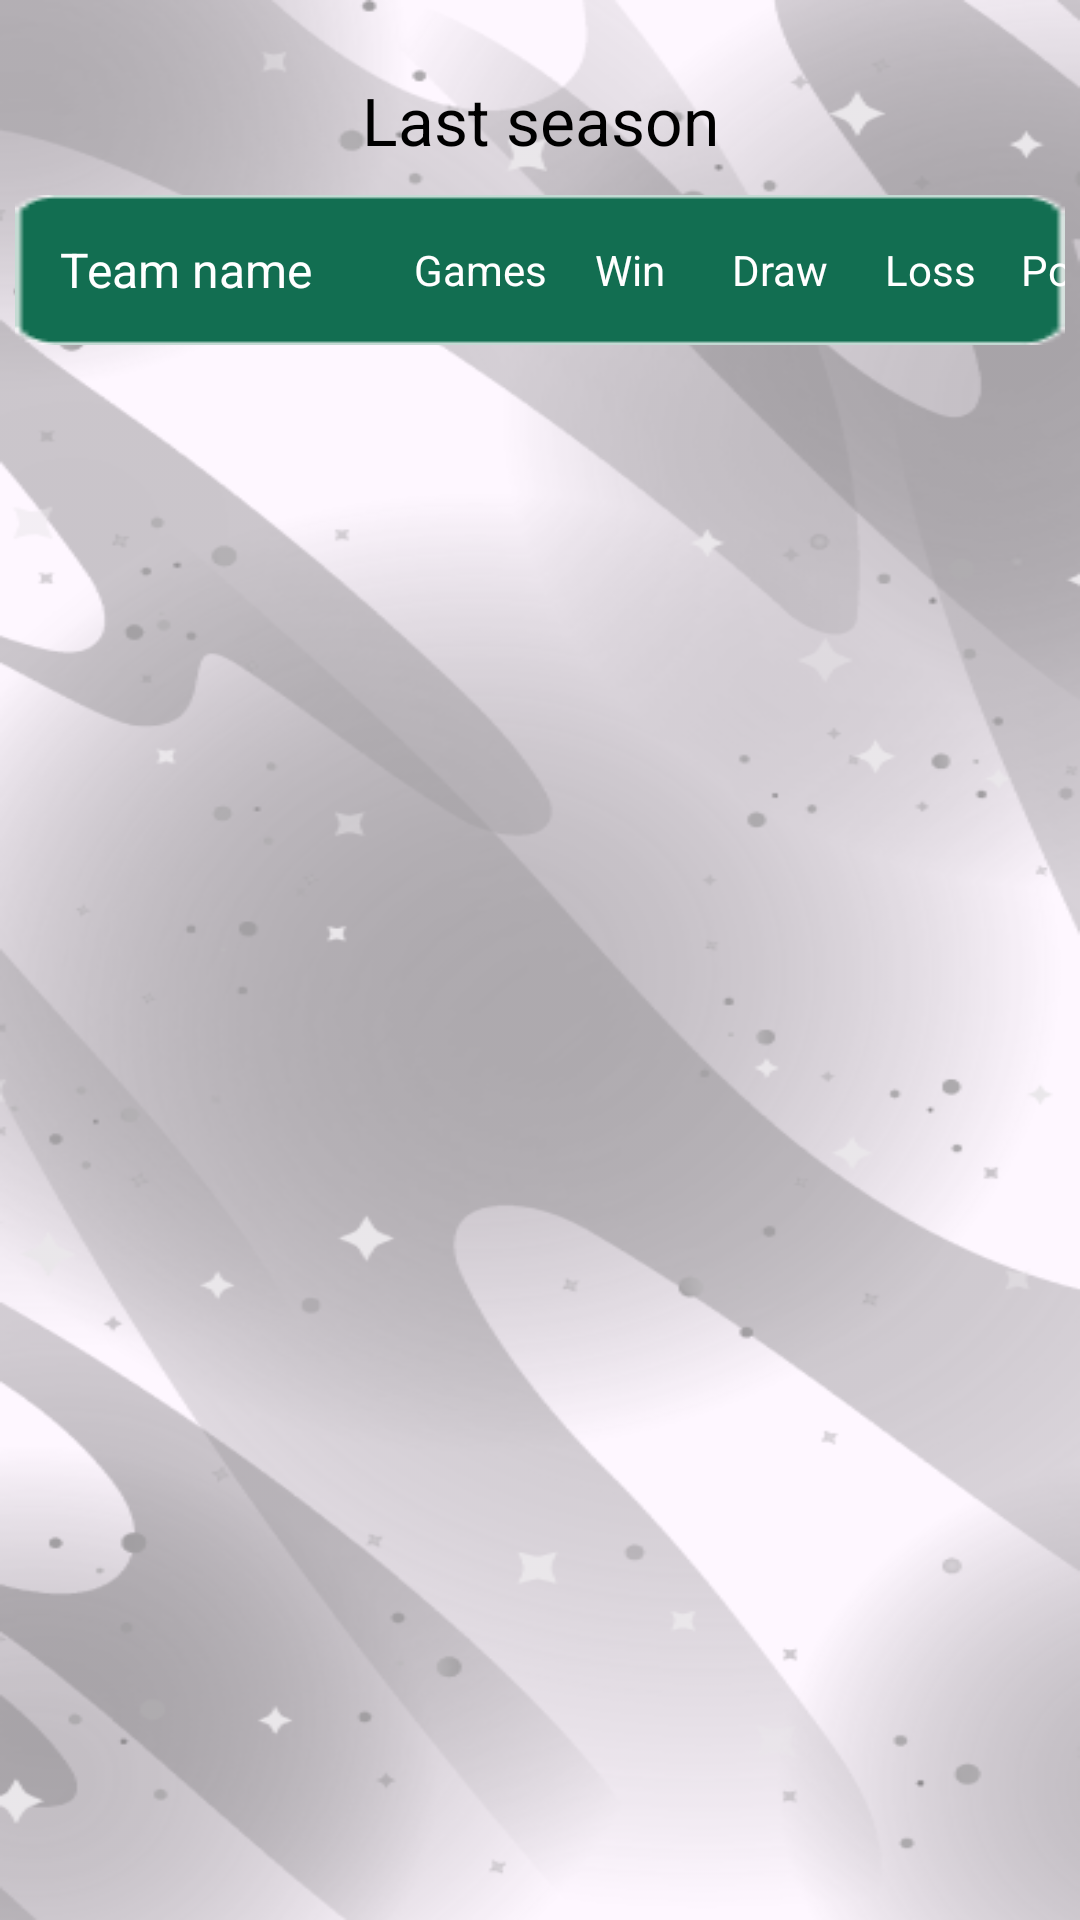

The Android layout XML behind this screen, and the referenced resources:
<!-- AndroidManifest.xml: application theme Theme.LeagueMatch -->
<!-- res/layout/fragment_table_arg.xml -->
<?xml version="1.0" encoding="utf-8"?>
<androidx.constraintlayout.widget.ConstraintLayout xmlns:android="http://schemas.android.com/apk/res/android"
    xmlns:app="http://schemas.android.com/apk/res-auto"
    xmlns:tools="http://schemas.android.com/tools"
    android:layout_width="match_parent"
    android:layout_height="match_parent"
    android:background="@drawable/bg1"
    tools:context=".presentation.fragments.korea.TableFragmentKor">

    <TextView
        android:id="@+id/tv_last_arg"
        android:layout_width="match_parent"
        android:layout_height="40dp"
        android:layout_marginTop="20dp"
        android:gravity="center"
        android:text="@string/last_season"
        android:textColor="@color/black"
        android:textSize="22sp"
        app:layout_constraintTop_toTopOf="parent" />

    <LinearLayout
        android:id="@+id/header_arg"
        android:layout_width="match_parent"
        android:layout_height="50dp"
        android:layout_margin="5dp"
        android:background="@drawable/green_bg"
        android:gravity="center_vertical"
        android:orientation="horizontal"
        app:layout_constraintEnd_toEndOf="parent"
        app:layout_constraintStart_toStartOf="parent"
        app:layout_constraintTop_toBottomOf="@id/tv_last_arg">

        <TextView
            android:id="@+id/teamNameTextView"
            android:layout_width="130dp"
            android:layout_height="match_parent"
            android:gravity="center_vertical"
            android:paddingStart="15dp"
            android:text="@string/team_name"
            android:textColor="@color/white"
            android:textSize="16sp"
            tools:ignore="RtlSymmetry" />

        <TextView
            android:id="@+id/games_count"
            android:layout_width="50dp"
            android:layout_height="50dp"
            android:gravity="center"
            android:text="@string/games"
            android:textColor="@color/white"
            android:textSize="14sp" />

        <TextView
            android:id="@+id/win_count"
            android:layout_width="50dp"
            android:layout_height="50dp"
            android:gravity="center"
            android:text="@string/win"
            android:textColor="@color/white"
            android:textSize="14sp" />

        <TextView
            android:id="@+id/draw_count"
            android:layout_width="50dp"
            android:layout_height="50dp"
            android:gravity="center"
            android:text="@string/draw"
            android:textColor="@color/white"
            android:textSize="14sp" />

        <TextView
            android:id="@+id/loss_count"
            android:layout_width="50dp"
            android:layout_height="50dp"
            android:gravity="center"
            android:text="@string/loss"
            android:textColor="@color/white"
            android:textSize="14sp" />

        <TextView
            android:id="@+id/team_position"
            android:layout_width="50dp"
            android:layout_height="50dp"
            android:gravity="center"
            android:text="@string/pos"
            android:textColor="@color/white"
            android:textSize="14sp" />

    </LinearLayout>

    <androidx.recyclerview.widget.RecyclerView
        android:id="@+id/recyclerViewArg"
        android:layout_width="0dp"
        android:layout_height="0dp"
        android:padding="5dp"
        app:layout_constraintBottom_toBottomOf="parent"
        app:layout_constraintEnd_toEndOf="parent"
        app:layout_constraintStart_toStartOf="parent"
        app:layout_constraintTop_toBottomOf="@id/header_arg"
        tools:listitem="@layout/item_table_layout" />
</androidx.constraintlayout.widget.ConstraintLayout>
<!-- res/layout/item_table_layout.xml (included above) -->
<?xml version="1.0" encoding="utf-8"?>
<androidx.constraintlayout.widget.ConstraintLayout xmlns:android="http://schemas.android.com/apk/res/android"
    xmlns:app="http://schemas.android.com/apk/res-auto"
    xmlns:tools="http://schemas.android.com/tools"
    android:layout_width="match_parent"
    android:layout_height="50dp"
    android:layout_margin="5dp"
    android:background="@drawable/rounded_back2">

    <LinearLayout
        android:layout_width="match_parent"
        android:layout_height="match_parent"
        android:orientation="horizontal"
        app:layout_constraintBottom_toBottomOf="parent"
        app:layout_constraintEnd_toEndOf="parent"
        app:layout_constraintStart_toStartOf="parent"
        app:layout_constraintTop_toTopOf="parent">

        <TextView
            android:id="@+id/teamNameTextView"
            android:layout_width="130dp"
            android:layout_height="match_parent"
            android:gravity="center_vertical"
            android:paddingStart="15dp"
            android:text="@string/team_1"
            android:textColor="@color/white"
            android:textSize="14sp"
            tools:ignore="RtlSymmetry" />

        <TextView
            android:id="@+id/games_count"
            android:layout_width="50dp"
            android:layout_height="50dp"
            android:gravity="center"
            android:text="2"
            android:textColor="@color/white"
            android:textSize="14dp" />

        <TextView
            android:id="@+id/win_count"
            android:layout_width="50dp"
            android:layout_height="50dp"
            android:gravity="center"
            android:text="2"
            android:textColor="@color/white"
            android:textSize="14dp" />

        <TextView
            android:id="@+id/draw_count"
            android:layout_width="50dp"
            android:layout_height="50dp"
            android:gravity="center"
            android:text="2"
            android:textColor="@color/white"
            android:textSize="14dp" />

        <TextView
            android:id="@+id/loss_count"
            android:layout_width="50dp"
            android:layout_height="50dp"
            android:gravity="center"
            android:text="2"
            android:textColor="@color/white"
            android:textSize="14dp" />

        <TextView
            android:id="@+id/team_position"
            android:layout_width="50dp"
            android:layout_height="50dp"
            android:gravity="center"
            android:text="2"
            android:textColor="@color/white"
            android:textSize="14dp" />

    </LinearLayout>
</androidx.constraintlayout.widget.ConstraintLayout>
<!-- resources referenced by this layout -->
<resources>
  <!-- drawable bg1: png bitmap (drawable, 160164 bytes) -->
  <!-- drawable green_bg: png bitmap (drawable, 637 bytes) -->
  <!-- drawable rounded_back2 (drawable) -->
  <?xml version="1.0" encoding="utf-8"?>
  <shape xmlns:android="http://schemas.android.com/apk/res/android">
      <solid android:color="#6C6C6C" />
      <corners android:radius="20dp" />
      <stroke
          android:width="2dp"
          android:color="@color/black" />
  </shape>
  <string name="draw">Draw</string>
  <string name="games">Games</string>
  <string name="last_season">Last season</string>
  <string name="loss">Loss</string>
  <string name="pos">Points</string>
  <string name="team_1">Team 1</string>
  <string name="team_name">Team name</string>
  <string name="win">Win</string>
  <style name="Theme.LeagueMatch" parent="Base.Theme.LeagueMatch" />
  <style name="Base.Theme.LeagueMatch" parent="Theme.Material3.DayNight.NoActionBar">
          
          
      </style>
  <!-- not gathered from this repository: default colours our renderer supplied (Android Studio template values) -->
  <color name="black">#FF000000</color>
  <color name="white">#FFFFFFFF</color>
</resources>
